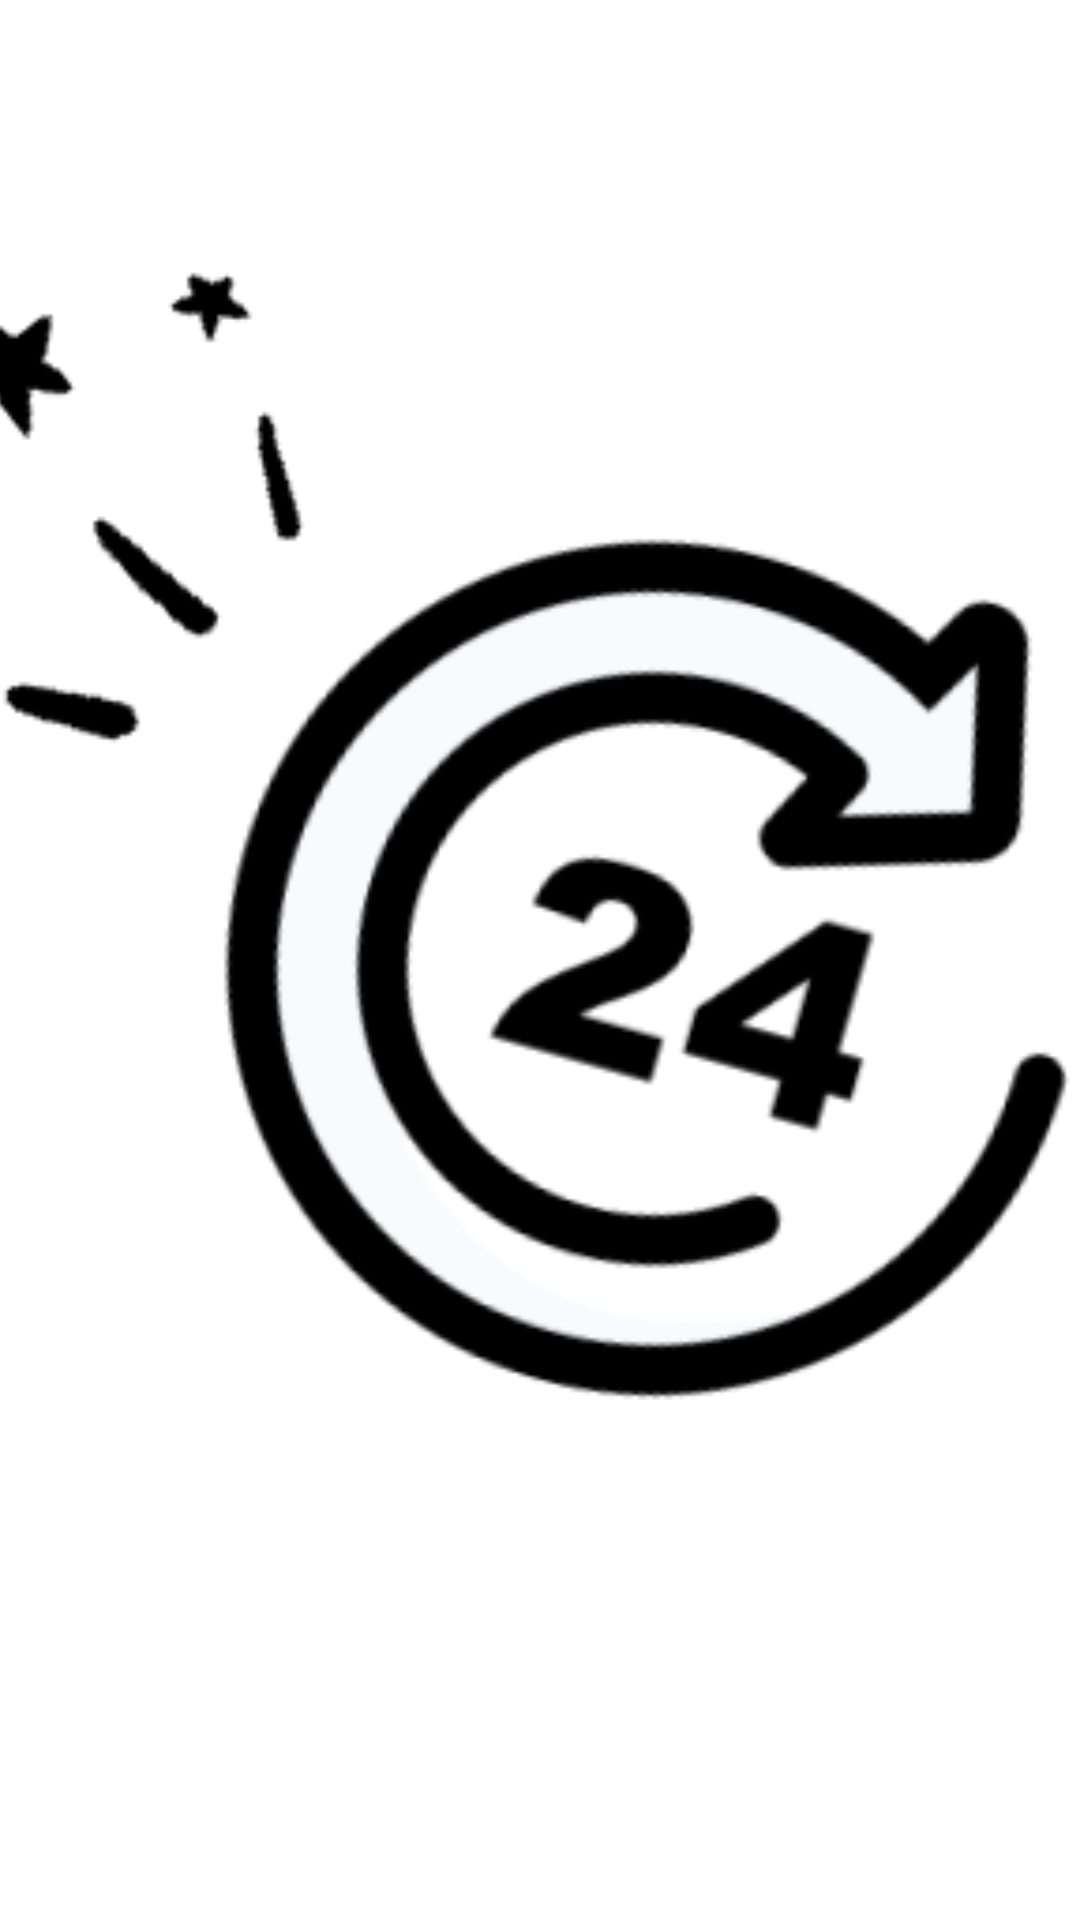

This screen was rendered from an Android layout file. Write that file and the resources it references.
<!-- AndroidManifest.xml: application theme Theme.Project01Haru -->
<!-- res/layout/dialog_photo_pager.xml -->
<?xml version="1.0" encoding="utf-8"?>
<LinearLayout xmlns:android="http://schemas.android.com/apk/res/android"
    android:orientation="vertical"
    android:layout_width="match_parent"
    android:layout_height="match_parent">
    <ImageView
        android:id="@+id/iv_pager"
        android:layout_width="match_parent"
        android:layout_height="match_parent"
        android:src="@drawable/icon"
        android:scaleType="centerCrop"/>

</LinearLayout>
<!-- resources referenced by this layout -->
<resources>
  <!-- drawable icon: png bitmap (drawable, 35802 bytes) -->
  <style name="Theme.Project01Haru" parent="Theme.MaterialComponents.DayNight.NoActionBar">
          
          <item name="colorPrimary">@color/black</item>
          <item name="colorPrimaryVariant">@color/purple_700</item>
          <item name="colorOnPrimary">@color/black</item>
          
          <item name="colorSecondary">@color/gray</item>
          <item name="colorSecondaryVariant">@color/teal_700</item>
          <item name="colorOnSecondary">@color/black</item>
          
          <item name="android:statusBarColor" tools:targetApi="l">@color/light_gray</item>
          
      </style>
  <color name="black">#FF000000</color>
  <color name="purple_700">#FF3700B3</color>
  <color name="gray">#514E4E</color>
  <color name="teal_700">#FF018786</color>
  <color name="light_gray">#E5E5E5</color>
</resources>
